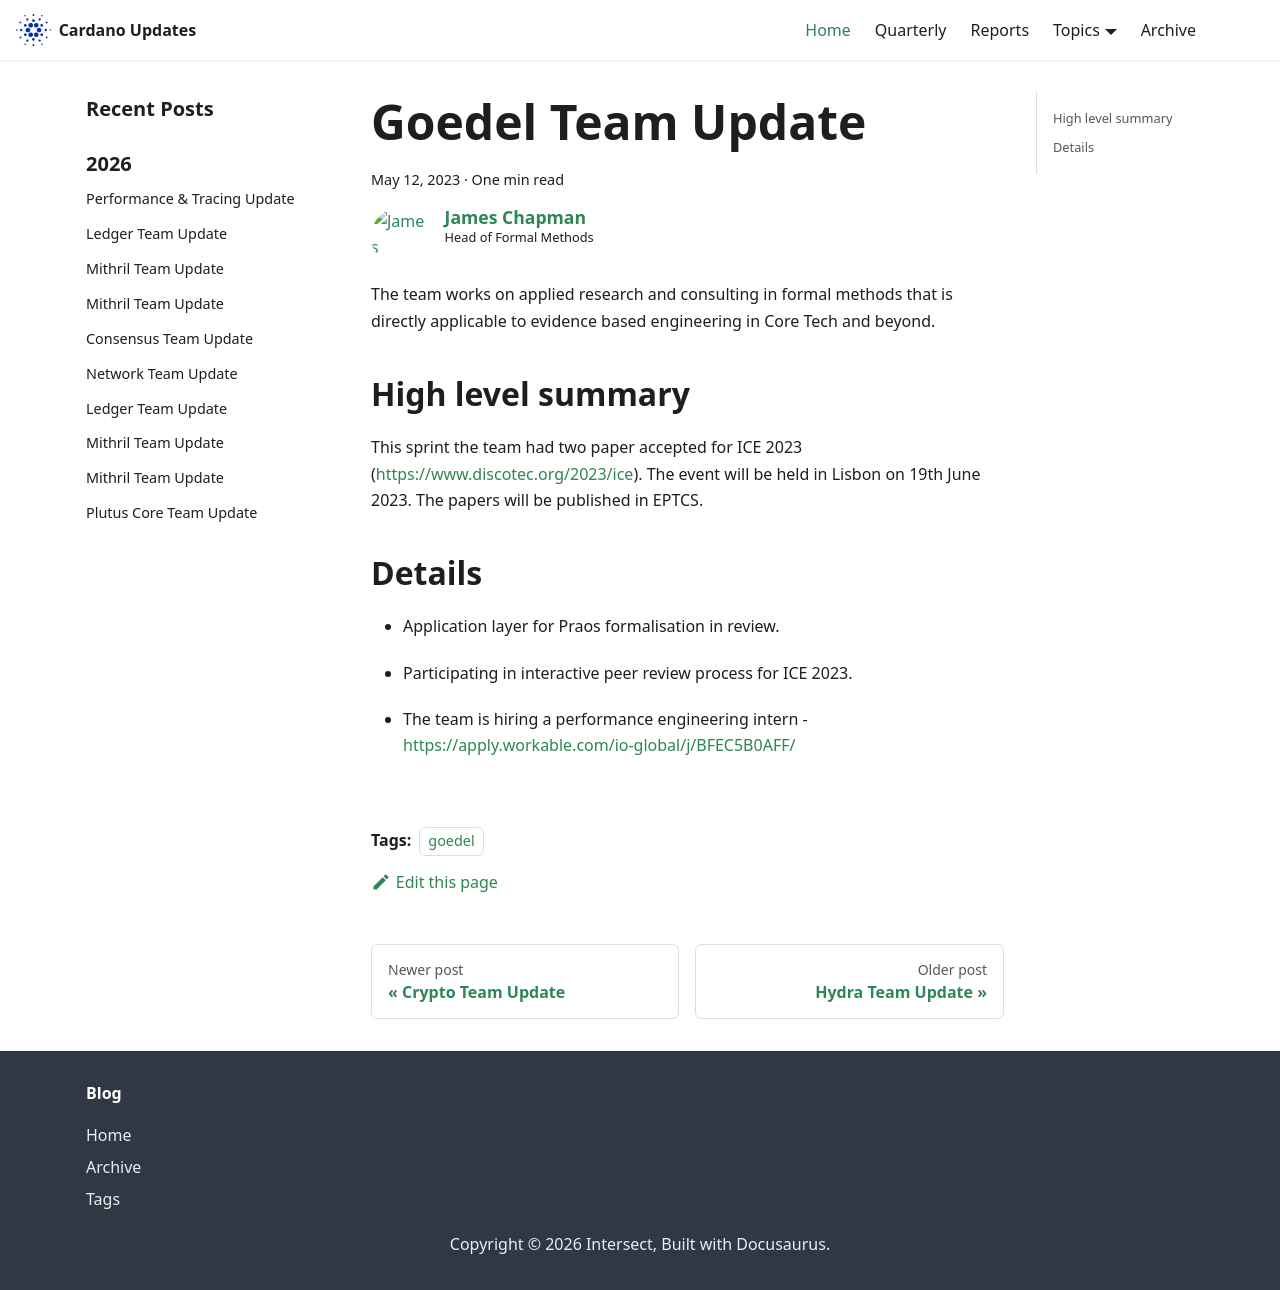

repository: IntersectMBO/cardano-updates · page: 2023-05-12-goedel/index.html · generator: docusaurus

---
title: Goedel Team Update
slug: 2023-05-12-goedel
authors: jmchapman
tags: [goedel]
hide_table_of_contents: false
---

The team works on applied research and consulting in formal methods
that is directly applicable to evidence based engineering in Core Tech
and beyond.

## High level summary

This sprint the team had two paper accepted for ICE 2023
(https://www.discotec.org/2023/ice). The event will be held in Lisbon
on 19th June 2023. The papers will be published in EPTCS.

## Details

* Application layer for Praos formalisation in review.

* Participating in interactive peer review process for ICE 2023.

* The team is hiring a performance engineering intern - https://apply.workable.com/io-global/j/BFEC5B0AFF/
